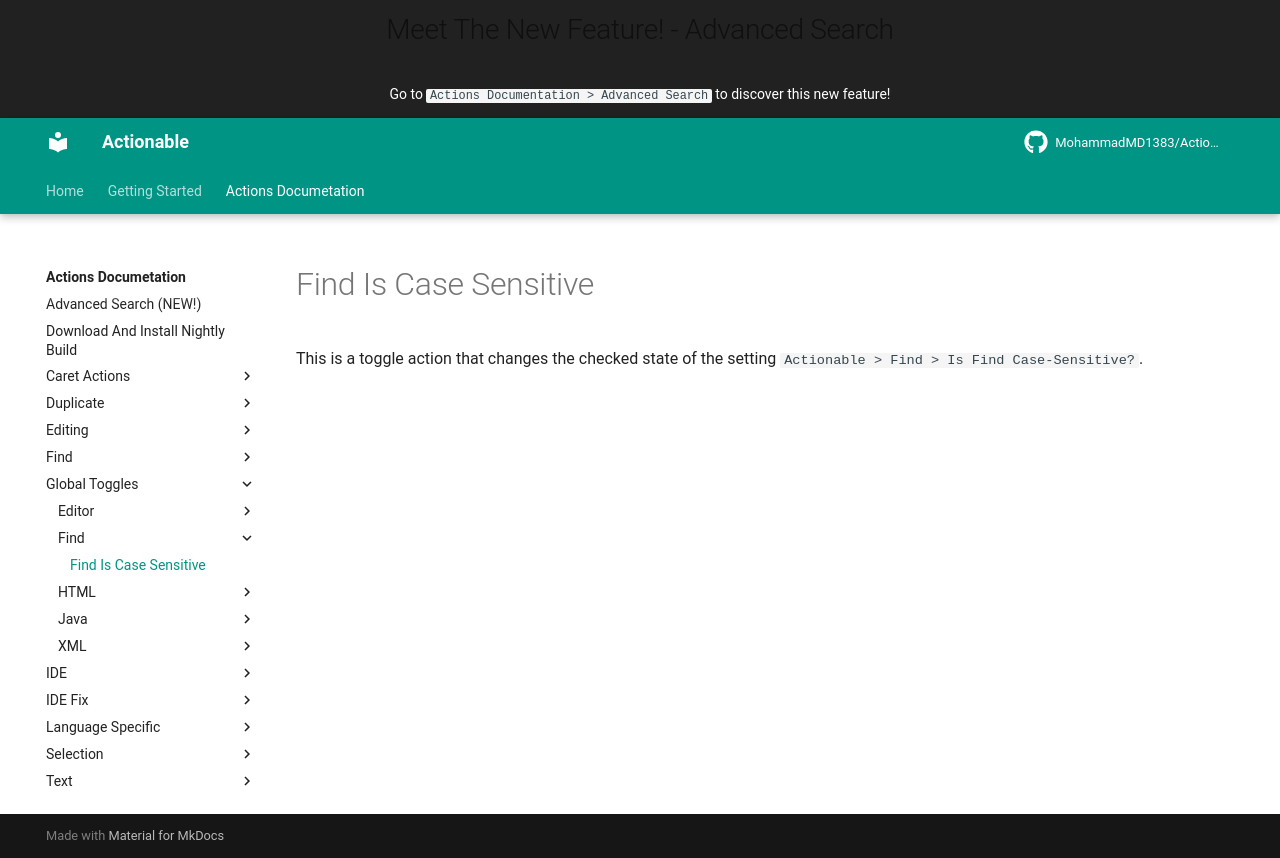

repository: MohammadMD1383/Actionable · page: Actions Documetation/Global Toggles/Find/Find Is Case Sensitive/index.html · generator: mkdocs

This is a toggle action that changes the checked state of the setting
`Actionable > Find > Is Find Case-Sensitive?`.
